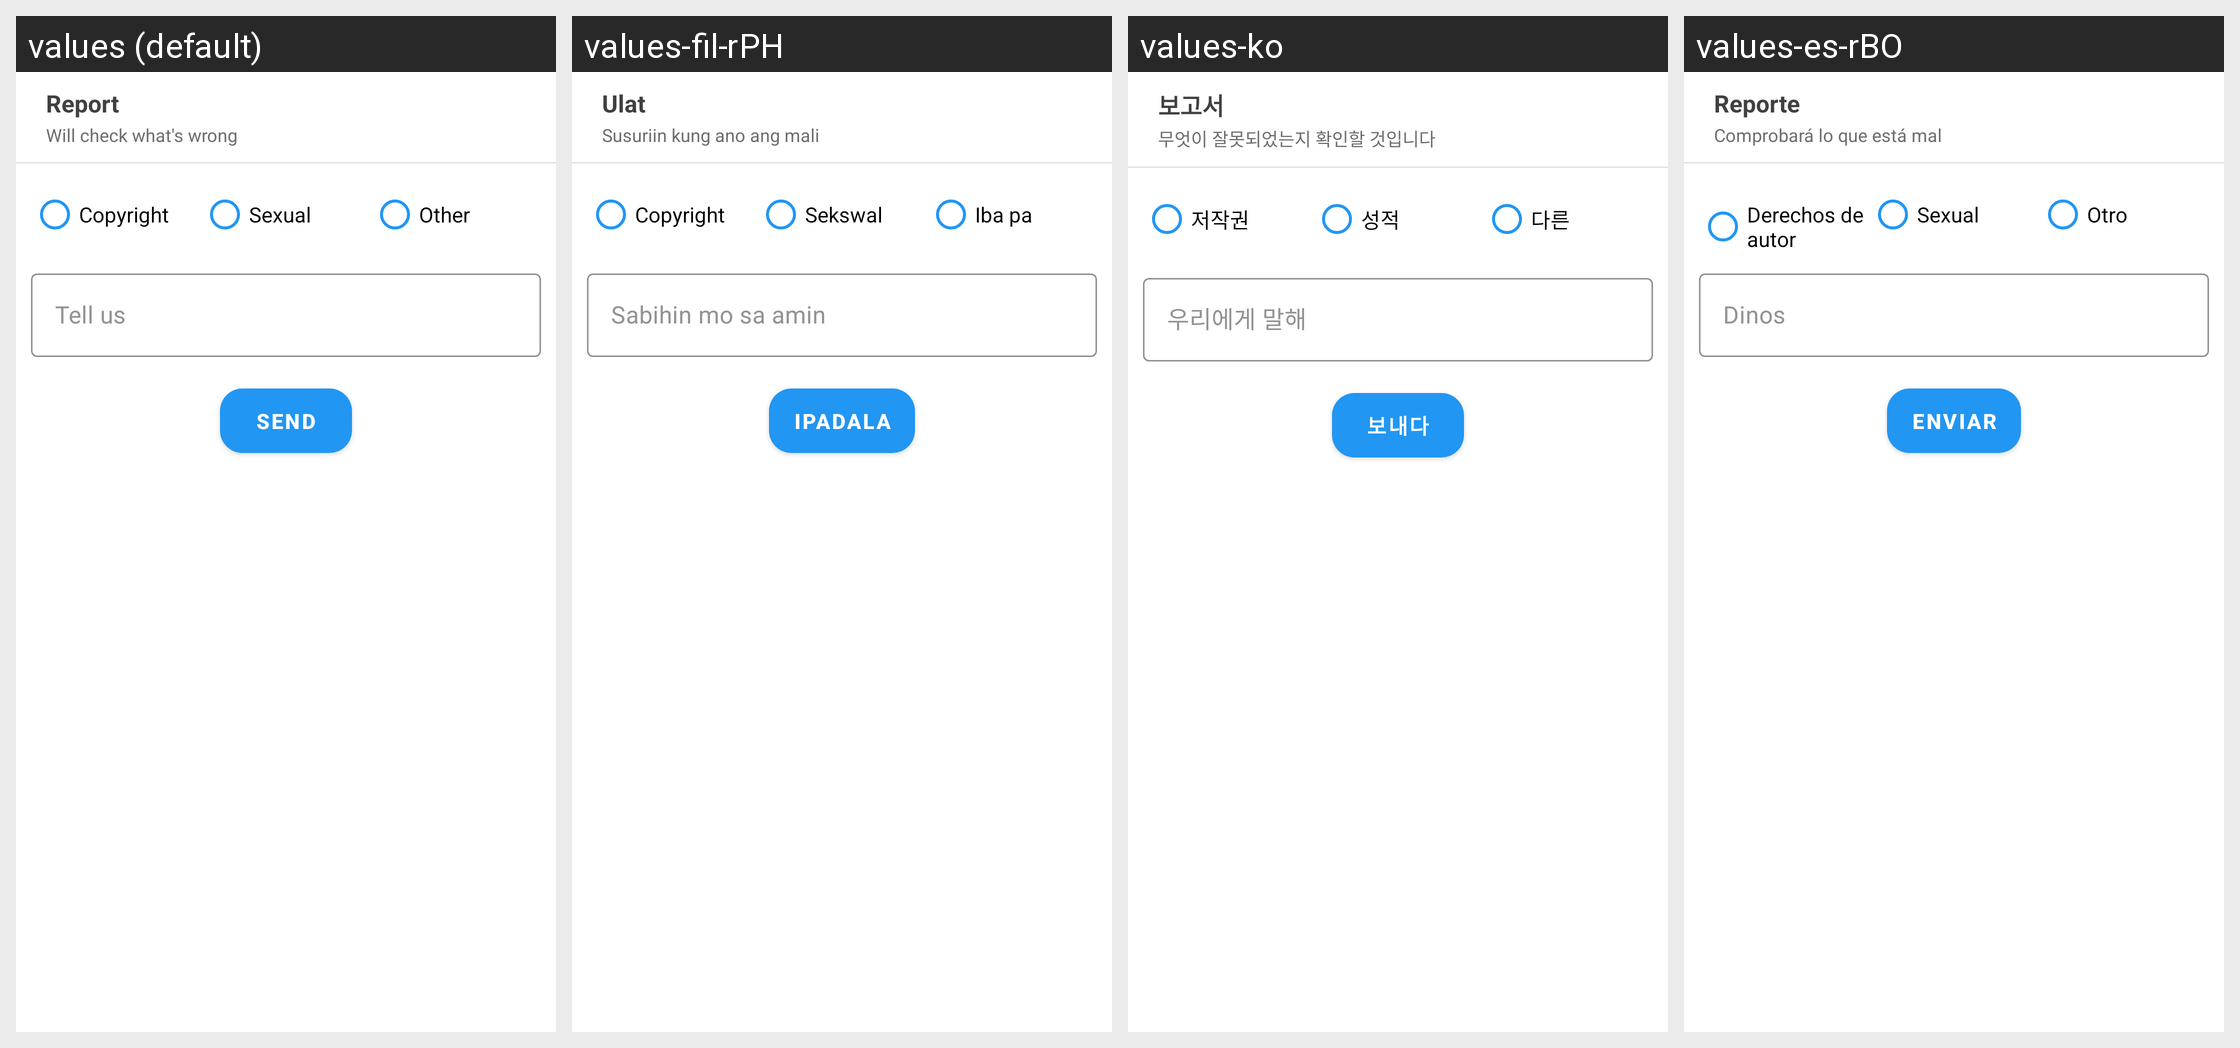

Locale-by-locale string values for the Android screen shown in this grid:
Android screen res/layout/bottom_sheet_report.xml rendered under 4 locales, left to right: values (default), values-fil-rPH, values-ko, values-es-rBO. Device: Nexus 5 (rendered at 1080×1920; each locale shown at half size, 540×960, under a caption strip naming it); theme AppTheme.
Other locales in the repository, not shown: values-ar, values-bn-rBD, values-su-rID, values-vi-rVN.
Strings drawn on this screen, with the default value and each locale's value (text and hints the layout hard-codes, and strings that could not be matched under every locale, appear in the picture but are not listed):

report
  values: Report
  values-fil-rPH: Ulat
  values-ko: 보고서
  values-es-rBO: Reporte

report_sub
  values: Will check what's wrong
  values-fil-rPH: Susuriin kung ano ang mali
  values-ko: 무엇이 잘못되었는지 확인할 것입니다
  values-es-rBO: Comprobará lo que está mal

copyright
  values: Copyright
  values-fil-rPH: Copyright
  values-ko: 저작권
  values-es-rBO: Derechos de autor

sexual
  values: Sexual
  values-fil-rPH: Sekswal
  values-ko: 성적
  values-es-rBO: Sexual

other
  values: Other
  values-fil-rPH: Iba pa
  values-ko: 다른
  values-es-rBO: Otro

tell_us
  values: Tell us
  values-fil-rPH: Sabihin mo sa amin
  values-ko: 우리에게 말해
  values-es-rBO: Dinos

send
  values: Send
  values-fil-rPH: Ipadala
  values-ko: 보내다
  values-es-rBO: Enviar
